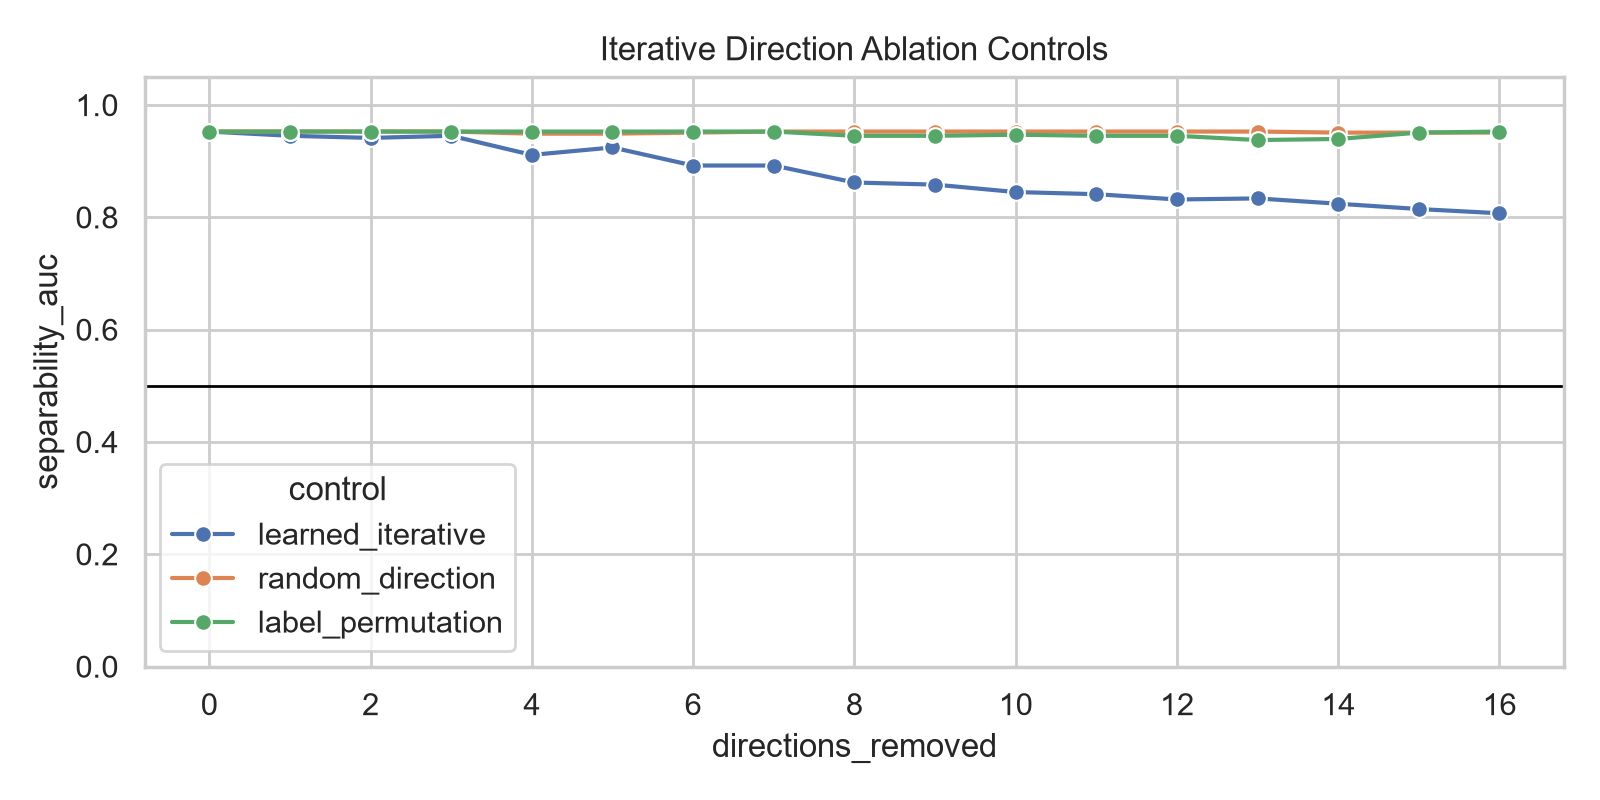

Values plotted in this chart, from the file beside it:
control, directions_removed, accuracy, auc, separability_auc, model, domain, layer, seed, train_rows, test_rows, split
learned_iterative, 0, 0.8261, 0.9527, 0.9527, gpt2-small, capital, 8, 42, 106, 46, group
learned_iterative, 1, 0.8261, 0.9452, 0.9452, gpt2-small, capital, 8, 42, 106, 46, group
learned_iterative, 2, 0.8696, 0.9414, 0.9414, gpt2-small, capital, 8, 42, 106, 46, group
learned_iterative, 3, 0.8913, 0.9452, 0.9452, gpt2-small, capital, 8, 42, 106, 46, group
learned_iterative, 4, 0.8478, 0.9112, 0.9112, gpt2-small, capital, 8, 42, 106, 46, group
learned_iterative, 5, 0.8478, 0.9244, 0.9244, gpt2-small, capital, 8, 42, 106, 46, group
learned_iterative, 6, 0.8043, 0.8922, 0.8922, gpt2-small, capital, 8, 42, 106, 46, group
learned_iterative, 7, 0.7609, 0.8922, 0.8922, gpt2-small, capital, 8, 42, 106, 46, group
learned_iterative, 8, 0.7826, 0.862, 0.862, gpt2-small, capital, 8, 42, 106, 46, group
learned_iterative, 9, 0.7609, 0.8582, 0.8582, gpt2-small, capital, 8, 42, 106, 46, group
learned_iterative, 10, 0.7391, 0.845, 0.845, gpt2-small, capital, 8, 42, 106, 46, group
learned_iterative, 11, 0.7826, 0.8412, 0.8412, gpt2-small, capital, 8, 42, 106, 46, group
learned_iterative, 12, 0.7391, 0.8318, 0.8318, gpt2-small, capital, 8, 42, 106, 46, group
learned_iterative, 13, 0.7391, 0.8336, 0.8336, gpt2-small, capital, 8, 42, 106, 46, group
learned_iterative, 14, 0.7609, 0.8242, 0.8242, gpt2-small, capital, 8, 42, 106, 46, group
learned_iterative, 15, 0.7609, 0.8147, 0.8147, gpt2-small, capital, 8, 42, 106, 46, group
learned_iterative, 16, 0.7391, 0.8072, 0.8072, gpt2-small, capital, 8, 42, 106, 46, group
random_direction, 0, 0.8261, 0.9527, 0.9527, gpt2-small, capital, 8, 42, 106, 46, group
random_direction, 1, 0.8261, 0.9527, 0.9527, gpt2-small, capital, 8, 42, 106, 46, group
random_direction, 2, 0.8261, 0.9527, 0.9527, gpt2-small, capital, 8, 42, 106, 46, group
random_direction, 3, 0.8261, 0.9527, 0.9527, gpt2-small, capital, 8, 42, 106, 46, group
random_direction, 4, 0.8261, 0.949, 0.949, gpt2-small, capital, 8, 42, 106, 46, group
random_direction, 5, 0.8261, 0.949, 0.949, gpt2-small, capital, 8, 42, 106, 46, group
random_direction, 6, 0.8261, 0.9509, 0.9509, gpt2-small, capital, 8, 42, 106, 46, group
random_direction, 7, 0.8261, 0.9527, 0.9527, gpt2-small, capital, 8, 42, 106, 46, group
random_direction, 8, 0.8261, 0.9527, 0.9527, gpt2-small, capital, 8, 42, 106, 46, group
random_direction, 9, 0.8478, 0.9527, 0.9527, gpt2-small, capital, 8, 42, 106, 46, group
random_direction, 10, 0.8478, 0.9527, 0.9527, gpt2-small, capital, 8, 42, 106, 46, group
random_direction, 11, 0.8261, 0.9527, 0.9527, gpt2-small, capital, 8, 42, 106, 46, group
random_direction, 12, 0.8261, 0.9527, 0.9527, gpt2-small, capital, 8, 42, 106, 46, group
random_direction, 13, 0.8261, 0.9527, 0.9527, gpt2-small, capital, 8, 42, 106, 46, group
random_direction, 14, 0.8261, 0.9509, 0.9509, gpt2-small, capital, 8, 42, 106, 46, group
random_direction, 15, 0.8261, 0.9509, 0.9509, gpt2-small, capital, 8, 42, 106, 46, group
random_direction, 16, 0.8261, 0.9509, 0.9509, gpt2-small, capital, 8, 42, 106, 46, group
label_permutation, 0, 0.8261, 0.9527, 0.9527, gpt2-small, capital, 8, 42, 106, 46, group
label_permutation, 1, 0.8261, 0.9527, 0.9527, gpt2-small, capital, 8, 42, 106, 46, group
label_permutation, 2, 0.8261, 0.9527, 0.9527, gpt2-small, capital, 8, 42, 106, 46, group
label_permutation, 3, 0.8261, 0.9527, 0.9527, gpt2-small, capital, 8, 42, 106, 46, group
label_permutation, 4, 0.8261, 0.9527, 0.9527, gpt2-small, capital, 8, 42, 106, 46, group
label_permutation, 5, 0.8261, 0.9527, 0.9527, gpt2-small, capital, 8, 42, 106, 46, group
label_permutation, 6, 0.8261, 0.9527, 0.9527, gpt2-small, capital, 8, 42, 106, 46, group
label_permutation, 7, 0.8261, 0.9527, 0.9527, gpt2-small, capital, 8, 42, 106, 46, group
label_permutation, 8, 0.8261, 0.9452, 0.9452, gpt2-small, capital, 8, 42, 106, 46, group
label_permutation, 9, 0.8261, 0.9452, 0.9452, gpt2-small, capital, 8, 42, 106, 46, group
label_permutation, 10, 0.8478, 0.9471, 0.9471, gpt2-small, capital, 8, 42, 106, 46, group
label_permutation, 11, 0.8478, 0.9452, 0.9452, gpt2-small, capital, 8, 42, 106, 46, group
label_permutation, 12, 0.8478, 0.9452, 0.9452, gpt2-small, capital, 8, 42, 106, 46, group
label_permutation, 13, 0.8478, 0.9376, 0.9376, gpt2-small, capital, 8, 42, 106, 46, group
label_permutation, 14, 0.8478, 0.9395, 0.9395, gpt2-small, capital, 8, 42, 106, 46, group
label_permutation, 15, 0.8478, 0.9509, 0.9509, gpt2-small, capital, 8, 42, 106, 46, group
label_permutation, 16, 0.8478, 0.9527, 0.9527, gpt2-small, capital, 8, 42, 106, 46, group
